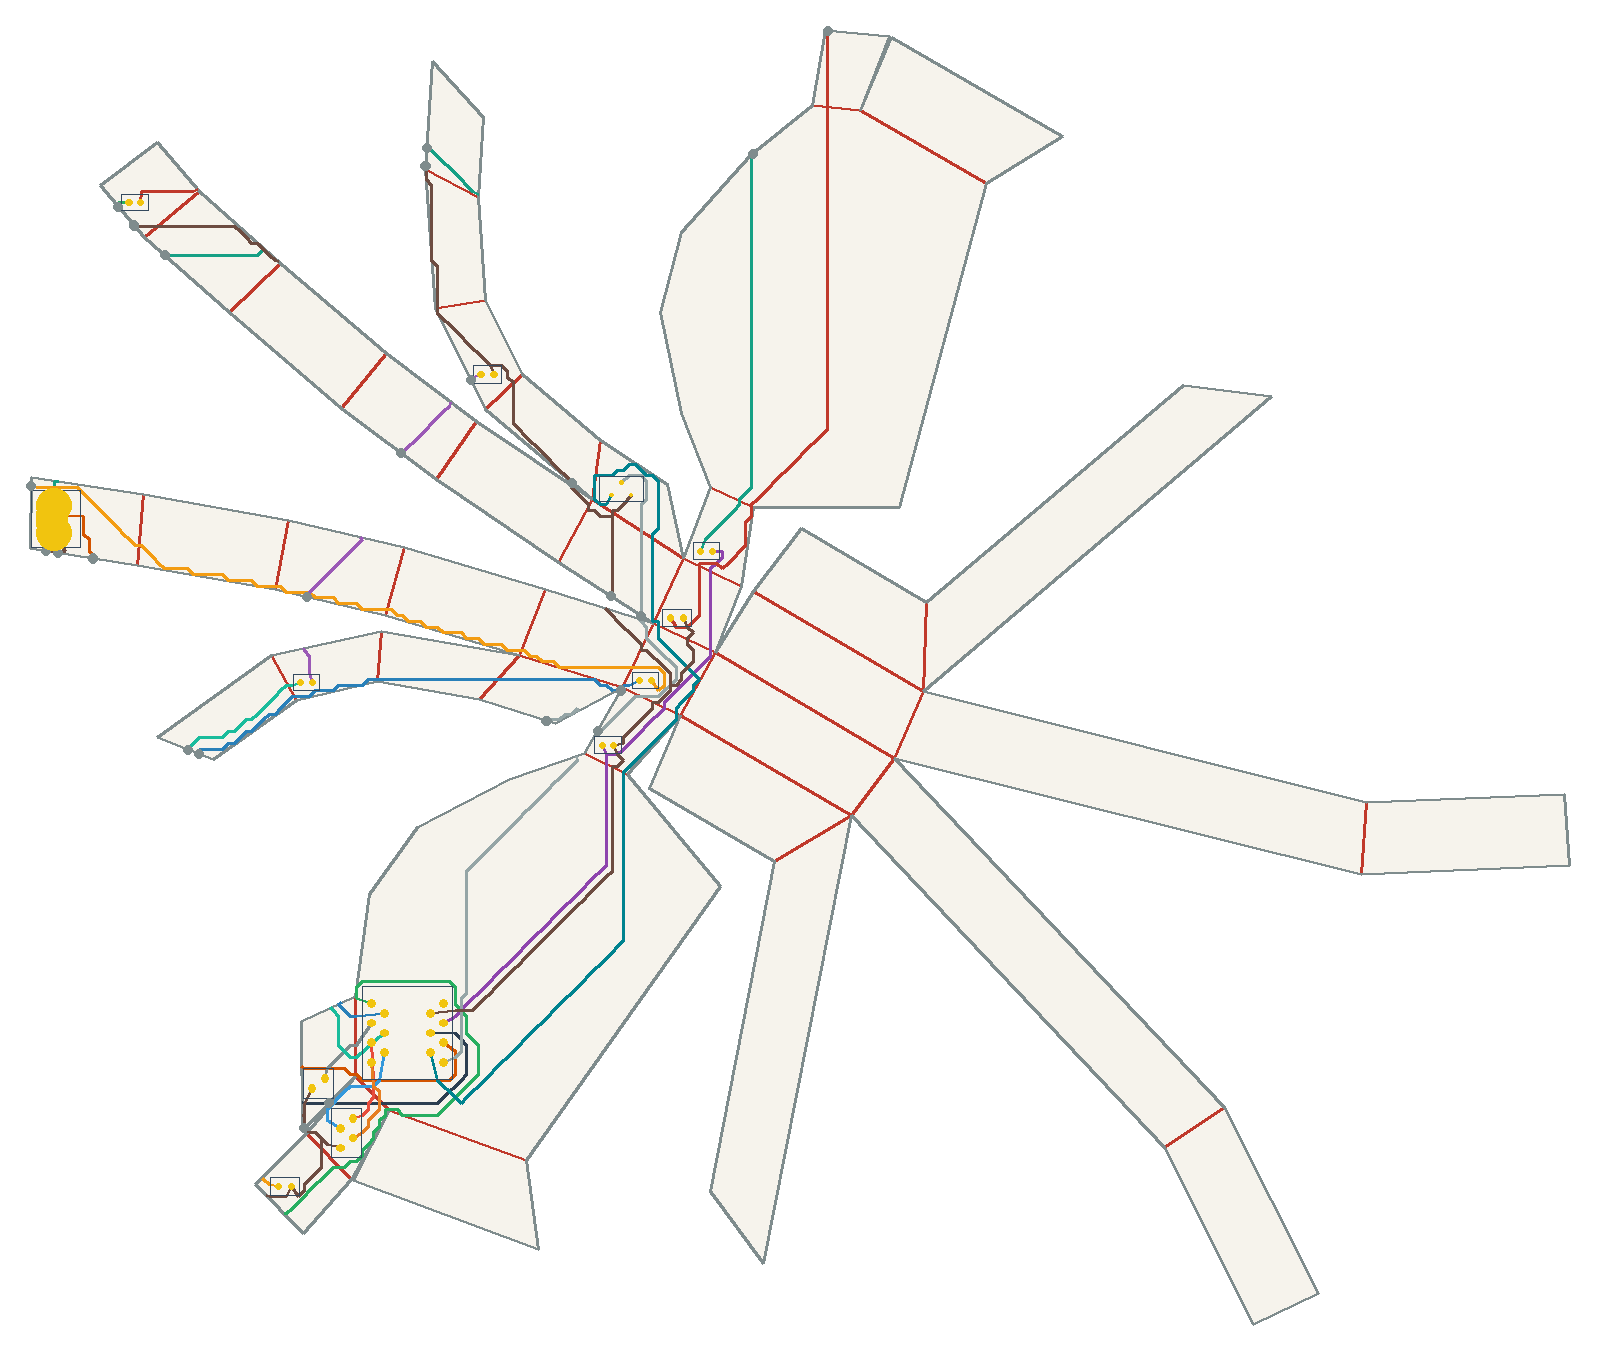

The table this chart was drawn from, first rows:
net, connected, length_mm, segment_count, panel_sequence, fold_sequence, crossing_kind, crossing_fold_id, crossing_theta_deg, crossing_predicted_strain, crossing_x_mm, crossing_y_mm
VBUS, 1, 159.3, 95, 27 17 27 17 7 17 7 0 7 0 2, S26 S17 S8 C0, seam, 26, 15.26, 0.03795, -151.9, 65.25
VBUS, 1, 159.3, 95, 27 17 27 17 7 17 7 0 7 0 2, S26 S17 S8 C0, seam, 17, 52.23, 0.1299, -84.29, 92.81
VBUS, 1, 159.3, 95, 27 17 27 17 7 17 7 0 7 0 2, S26 S17 S8 C0, seam, 8, 30.14, 0.07496, -0.001, 91.33
VBUS, 1, 159.3, 95, 27 17 27 17 7 17 7 0 7 0 2, S26 S17 S8 C0, crease, 0, 21.09, 0.05246, -3.477, 1.638
V5, 1, 159.2, 85, 2 12 22 32 41, C9 C20 C31 C37, crease, 9, 57.51, 0.143, -10.54, -16.64
V5, 1, 159.2, 85, 2 12 22 32 41, C9 C20 C31 C37, crease, 20, 22.8, 0.0567, -10.51, -37.06
V5, 1, 159.2, 85, 2 12 22 32 41, C9 C20 C31 C37, crease, 31, 57.51, 0.143, -23.52, -51.33
V5, 1, 159.2, 85, 2 12 22 32 41, C9 C20 C31 C37, crease, 37, 21.09, 0.05246, -38.64, -65.81
USB_DM, 1, 71.71, 40, 27 37 41, S37 C38, seam, 37, 52.23, 0.1299, -170.3, -13.09
USB_DM, 1, 71.71, 40, 27 37 41, S37 C38, crease, 38, 30.14, 0.07496, -102.6, -145.9
USB_DP, 1, 71.79, 38, 27 37 38 41, S37 S39 C39, seam, 37, 52.23, 0.1299, -179.5, -11.66
USB_DP, 1, 71.79, 38, 27 37 38 41, S37 S39 C39, seam, 39, 20.41, 0.05076, -109.5, -153.7
USB_DP, 1, 71.79, 38, 27 37 38 41, S37 S39 C39, crease, 39, 21.09, 0.05246, -95.55, -153.8
DRV1, 1, 132.5, 74, 41 38 41 38 28 38 28 18 28 18, C39 C36 S27, crease, 39, 21.09, 0.05246, -94.47, -154.9
DRV1, 1, 132.5, 74, 41 38 41 38 28 38 28 18 28 18, C39 C36 S27, crease, 36, 57.51, 0.143, -106.4, -170.7
DRV1, 1, 132.5, 74, 41 38 41 38 28 38 28 18 28 18, C39 C36 S27, seam, 27, 22.8, 0.0567, -163.9, 77.73
LEDA1, 1, 197.6, 121, 18 8 18 8 0 8 0 2 12, S18 C6 C0 C9, seam, 18, 57.51, 0.143, 19.34, 123
LEDA1, 1, 197.6, 121, 18 8 18 8 0 8 0 2 12, S18 C6 C0 C9, crease, 6, 21.09, 0.05246, 19.23, 103.4
LEDA1, 1, 197.6, 121, 18 8 18 8 0 8 0 2 12, S18 C6 C0 C9, crease, 0, 21.09, 0.05246, -0.695, 0.328
LEDA1, 1, 197.6, 121, 18 8 18 8 0 8 0 2 12, S18 C6 C0 C9, crease, 9, 57.51, 0.143, -14.66, -14.7
DRV2, 1, 138.9, 80, 41 37 41 37 36 37 36 35 36 35 34 35 34 3…, C38 S38 C35 C34 C33 S33 C31, crease, 38, 30.14, 0.07496, -102.7, -131.7
DRV2, 1, 138.9, 80, 41 37 41 37 36 37 36 35 36 35 34 35 34 3…, C38 S38 C35 C34 C33 S33 C31, seam, 38, 5.282, 0.01314, -143, -63.58
DRV2, 1, 138.9, 80, 41 37 41 37 36 37 36 35 36 35 34 35 34 3…, C38 S38 C35 C34 C33 S33 C31, crease, 35, 14.89, 0.03702, -118.2, -48.88
DRV2, 1, 138.9, 80, 41 37 41 37 36 37 36 35 36 35 34 35 34 3…, C38 S38 C35 C34 C33 S33 C31, crease, 34, 14.89, 0.03702, -96.86, -44.04
DRV2, 1, 138.9, 80, 41 37 41 37 36 37 36 35 36 35 34 35 34 3…, C38 S38 C35 C34 C33 S33 C31, crease, 33, 5.282, 0.01314, -66.11, -44.31
DRV2, 1, 138.9, 80, 41 37 41 37 36 37 36 35 36 35 34 35 34 3…, C38 S38 C35 C34 C33 S33 C31, seam, 33, 20.41, 0.05076, -34.19, -47.13
DRV2, 1, 138.9, 80, 41 37 41 37 36 37 36 35 36 35 34 35 34 3…, C38 S38 C35 C34 C33 S33 C31, crease, 31, 57.51, 0.143, -33.13, -46.8
LEDA2, 1, 196.6, 115, 22 23 24 25 26 27 28, C23 C24 C25 C26 C27 S28, crease, 23, 43.34, 0.1078, -31.45, -41.64
LEDA2, 1, 196.6, 115, 22 23 24 25 26 27 28, C23 C24 C25 C26 C27 S28, crease, 24, 8.895, 0.02212, -60.16, -37.32
LEDA2, 1, 196.6, 115, 22 23 24 25 26 27 28, C23 C24 C25 C26 C27 S28, crease, 25, 26.91, 0.06693, -94.42, -25.61
LEDA2, 1, 196.6, 115, 22 23 24 25 26 27 28, C23 C24 C25 C26 C27 S28, crease, 26, 26.91, 0.06693, -123.2, -20.4
LEDA2, 1, 196.6, 115, 22 23 24 25 26 27 28, C23 C24 C25 C26 C27 S28, crease, 27, 8.895, 0.02212, -158.4, -9.567
LEDA2, 1, 196.6, 115, 22 23 24 25 26 27 28, C23 C24 C25 C26 C27 S28, seam, 28, 43.34, 0.1078, -186.3, 5.569
IO1, 1, 19.58, 7, 41 37 41 37, C38, crease, 38, 30.14, 0.07496, -102.7, -138
DRV3, 1, 62.03, 30, 41 37 41 37 36 37 36 35 36 35, C38 S38 C35, crease, 38, 30.14, 0.07496, -102.6, -141.2
DRV3, 1, 62.03, 30, 41 37 41 37 36 37 36 35 36 35, C38 S38 C35, seam, 38, 5.282, 0.01314, -145.8, -62.4
DRV3, 1, 62.03, 30, 41 37 41 37 36 37 36 35 36 35, C38 S38 C35, crease, 35, 14.89, 0.03702, -119.8, -46.04
LEDA3, 1, 52.52, 26, 35 25 35 25 15 25 15 5 15 5, S35 S24 S15, seam, 35, 49.32, 0.1227, -115.1, -23.07
LEDA3, 1, 52.52, 26, 35 25 35 25 15 25 15 5 15 5, S35 S24 S15, seam, 24, 13.09, 0.03256, -91.02, 14.18
LEDA3, 1, 52.52, 26, 35 25 35 25 15 25 15 5 15 5, S35 S24 S15, seam, 15, 49.32, 0.1227, -72.8, 32.98
IO2, 1, 22.43, 8, 41 38 41 38, C39, crease, 39, 21.09, 0.05246, -97.7, -151.7
IO3, 1, 30.67, 13, 41 38 41 38, C39, crease, 39, 21.09, 0.05246, -99.86, -149.5
IO4, 1, 23.36, 10, 41 38 41 38, C39, crease, 39, 21.09, 0.05246, -96.63, -152.7
SWSIG, 1, 192.3, 110, 41 33 41 33 32 33 32 22 32 22 23 13 23 1…, S45 S33 C31 C23 S22 C11, seam, 45, 30.14, 0.07496, -53.39, -54.96
SWSIG, 1, 192.3, 110, 41 33 41 33 32 33 32 22 32 22 23 13 23 1…, S45 S33 C31 C23 S22 C11, seam, 33, 20.41, 0.05076, -40.15, -57.62
SWSIG, 1, 192.3, 110, 41 33 41 33 32 33 32 22 32 22 23 13 23 1…, S45 S33 C31 C23 S22 C11, crease, 31, 57.51, 0.143, -29.01, -48.74
SWSIG, 1, 192.3, 110, 41 33 41 33 32 33 32 22 32 22 23 13 23 1…, S45 S33 C31 C23 S22 C11, crease, 23, 43.34, 0.1078, -27.38, -33.36
SWSIG, 1, 192.3, 110, 41 33 41 33 32 33 32 22 32 22 23 13 23 1…, S45 S33 C31 C23 S22 C11, seam, 22, 15.26, 0.03795, -28.93, -27.81
SWSIG, 1, 192.3, 110, 41 33 41 33 32 33 32 22 32 22 23 13 23 1…, S45 S33 C31 C23 S22 C11, crease, 11, 52.23, 0.1299, -29.18, -5.936
SWPU, 1, 240.4, 131, 3 4 3 4 3 13 12 13 12 22 32 41, C2 C2 C11 C12 C20 C31 C37, crease, 2, 5.282, 0.01314, -41, 5.862
SWPU, 1, 240.4, 131, 3 4 3 4 3 13 12 13 12 22 32 41, C2 C2 C11 C12 C20 C31 C37, crease, 2, 5.282, 0.01314, -40.55, 8.906
SWPU, 1, 240.4, 131, 3 4 3 4 3 13 12 13 12 22 32 41, C2 C2 C11 C12 C20 C31 C37, crease, 11, 52.23, 0.1299, -26.57, -7.618
SWPU, 1, 240.4, 131, 3 4 3 4 3 13 12 13 12 22 32 41, C2 C2 C11 C12 C20 C31 C37, crease, 12, 43.34, 0.1078, -25.37, -29.21
SWPU, 1, 240.4, 131, 3 4 3 4 3 13 12 13 12 22 32 41, C2 C2 C11 C12 C20 C31 C37, crease, 20, 22.8, 0.0567, -24.96, -30.25
SWPU, 1, 240.4, 131, 3 4 3 4 3 13 12 13 12 22 32 41, C2 C2 C11 C12 C20 C31 C37, crease, 31, 57.51, 0.143, -19.4, -53.27
SWPU, 1, 240.4, 131, 3 4 3 4 3 13 12 13 12 22 32 41, C2 C2 C11 C12 C20 C31 C37, crease, 37, 21.09, 0.05246, -33.08, -68.43
GND, 1, 418.3, 228, 27 37 38 37 38 28 38 28 18 28 18 17 18 1…, S37 S39 C36 S27 C17 S17 C5 C4 C3 S14 C13…, seam, 37, 52.23, 0.1299, -182.6, -11.18
GND, 1, 418.3, 228, 27 37 38 37 38 28 38 28 18 28 18 17 18 1…, S37 S39 C36 S27 C17 S17 C5 C4 C3 S14 C13…, seam, 39, 20.41, 0.05076, -115.9, -160.1
GND, 1, 418.3, 228, 27 37 38 37 38 28 38 28 18 28 18 17 18 1…, S37 S39 C36 S27 C17 S17 C5 C4 C3 S14 C13…, crease, 36, 57.51, 0.143, -111.7, -165.3
GND, 1, 418.3, 228, 27 37 38 37 38 28 38 28 18 28 18 17 18 1…, S37 S39 C36 S27 C17 S17 C5 C4 C3 S14 C13…, seam, 27, 22.8, 0.0567, -159.8, 72.89
... 13 more rows
